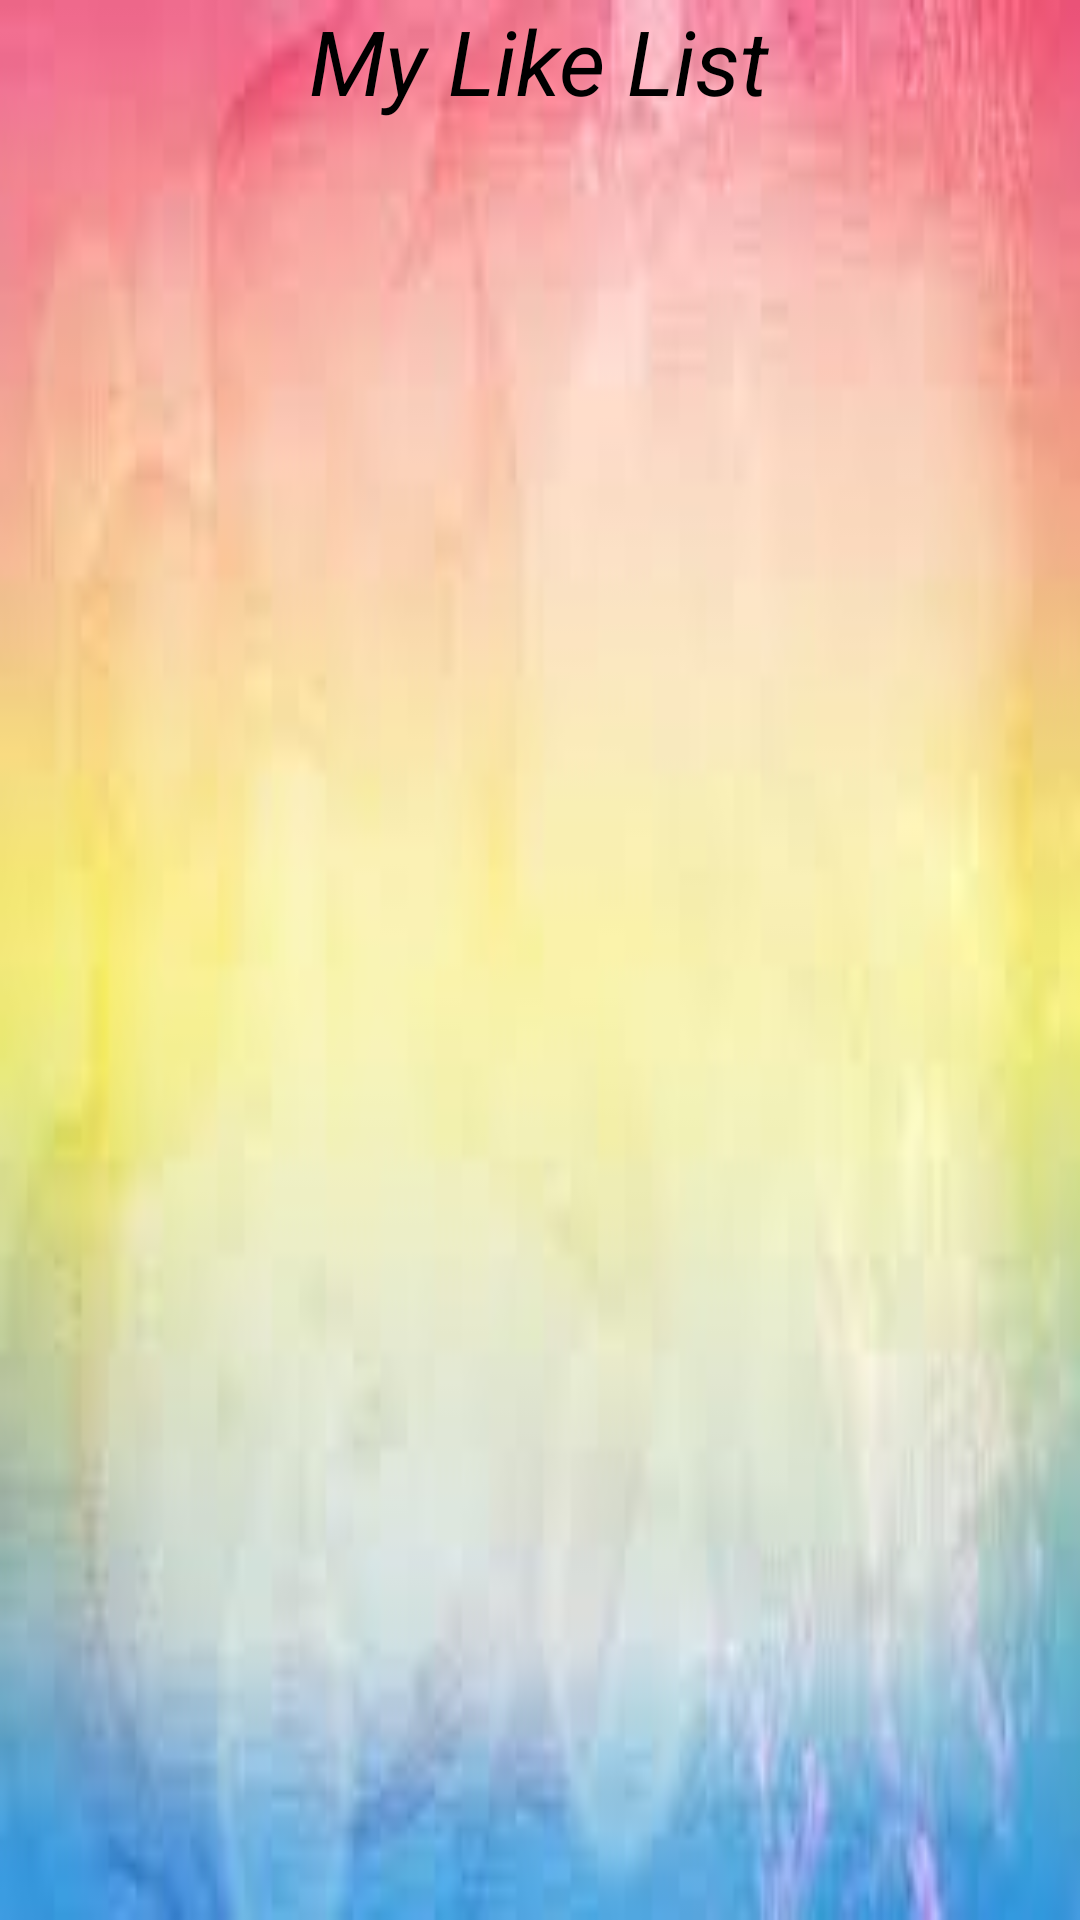

The Android layout XML behind this screen, and the referenced resources:
<!-- AndroidManifest.xml: application theme Theme.NewMP3PlayerProject -->
<!-- res/layout/listview2.xml -->
<?xml version="1.0" encoding="utf-8"?>

<LinearLayout
    android:id="@+id/linearLayout2"
    xmlns:android="http://schemas.android.com/apk/res/android"
    xmlns:tools="http://schemas.android.com/tools"
    android:layout_width="250dp"
    android:layout_height="match_parent"
    android:layout_gravity="right"
    android:background="@drawable/listsky"
    android:orientation="vertical"
    tools:context=".MainActivity">

    <TextView
        android:layout_width="wrap_content"
        android:layout_height="wrap_content"
        android:layout_gravity="center"
        android:text="My Like List"
        android:textSize="30sp"
        android:textStyle="italic"
        android:textColor="@color/black"/>

    <ListView
        android:id="@+id/listView2"
        android:layout_width="match_parent"
        android:layout_height="match_parent" />

    <LinearLayout
        android:layout_width="wrap_content"
        android:layout_height="wrap_content"
        android:layout_gravity="right">

        <Button
            android:id="@+id/btn2_Close"
            android:layout_width="wrap_content"
            android:layout_height="wrap_content"
            android:gravity="bottom"
            android:background="@drawable/back"/>

    </LinearLayout>



</LinearLayout>
<!-- resources referenced by this layout -->
<resources>
  <!-- drawable back: png bitmap (drawable, 725 bytes) -->
  <!-- drawable listsky: jpg bitmap (drawable, 3334 bytes) -->
  <style name="Theme.NewMP3PlayerProject" parent="Theme.AppCompat.DayNight.DarkActionBar">
          
          <item name="colorPrimary">@color/purple_500</item>
          <item name="colorPrimaryVariant">@color/purple_700</item>
          <item name="colorOnPrimary">@color/white</item>
          
          <item name="colorSecondary">@color/teal_200</item>
          <item name="colorSecondaryVariant">@color/teal_700</item>
          <item name="colorOnSecondary">@color/black</item>
          
          <item name="android:statusBarColor" tools:targetApi="l">?attr/colorPrimaryVariant</item>
          
      </style>
  <!-- not gathered from this repository: default colours our renderer supplied (Android Studio template values) -->
  <color name="purple_500">#FF6200EE</color>
  <color name="purple_700">#FF3700B3</color>
  <color name="teal_200">#FF03DAC5</color>
  <color name="teal_700">#FF018786</color>
  <color name="black">#FF000000</color>
  <color name="white">#FFFFFFFF</color>
</resources>
